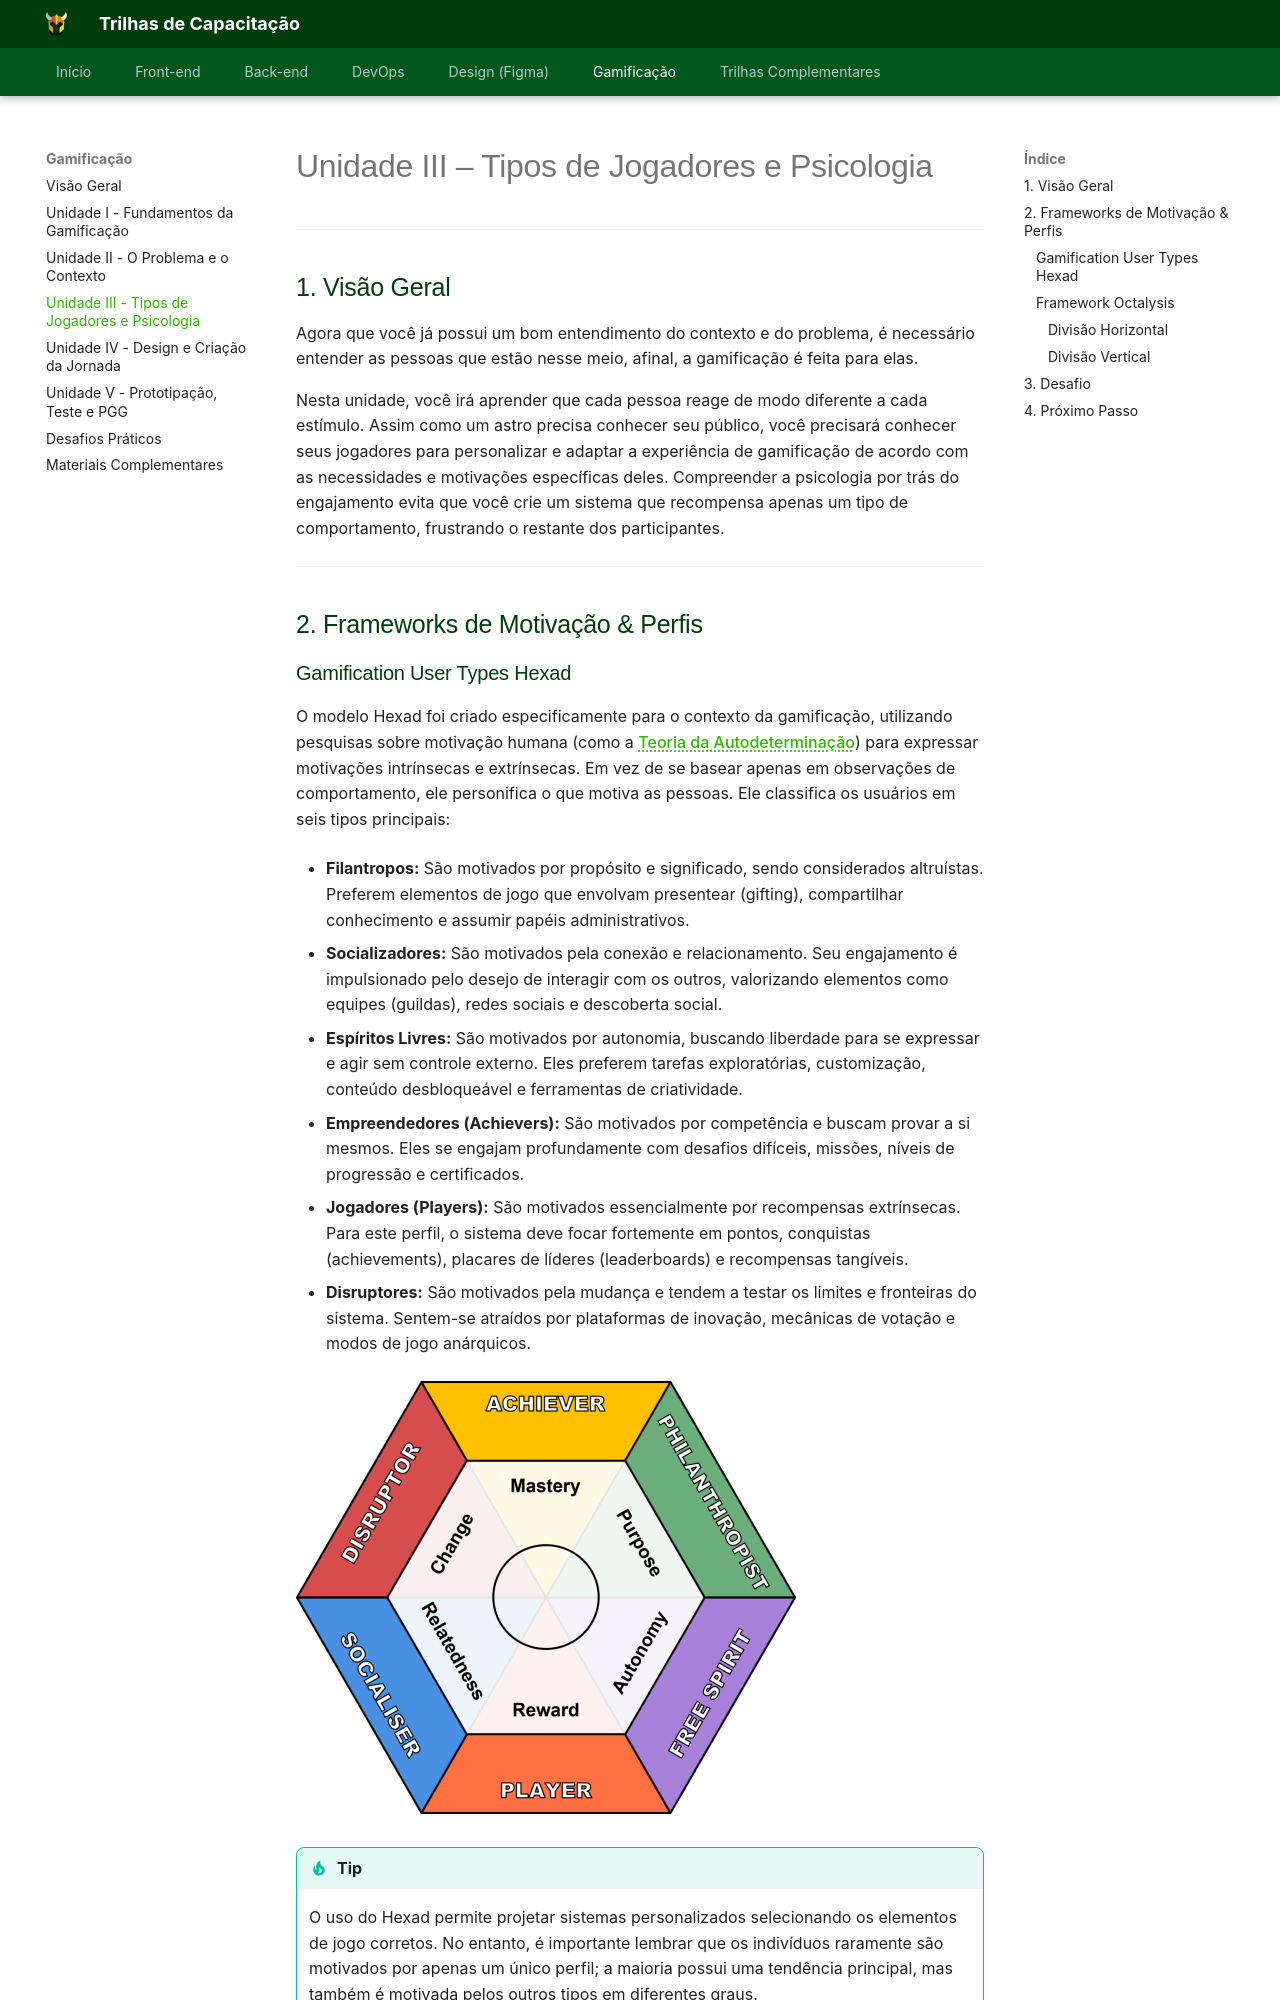

repository: Orcestra-Trilhas/Trilhas-Orc-estra · page: trilha-gamificacao/unidade-3/index.html · generator: mkdocs

# Unidade III – Tipos de Jogadores e Psicologia

---

## 1. Visão Geral

Agora que você já possui um bom entendimento do contexto e do problema, é necessário entender as pessoas que estão nesse meio, afinal, a gamificação é feita para elas.

Nesta unidade, você irá aprender que cada pessoa reage de modo diferente a cada estímulo. Assim como um astro precisa conhecer seu público, você precisará conhecer seus jogadores para personalizar e adaptar a experiência de gamificação de acordo com as necessidades e motivações específicas deles. Compreender a psicologia por trás do engajamento evita que você crie um sistema que recompensa apenas um tipo de comportamento, frustrando o restante dos participantes.

---

## 2. Frameworks de Motivação & Perfis
